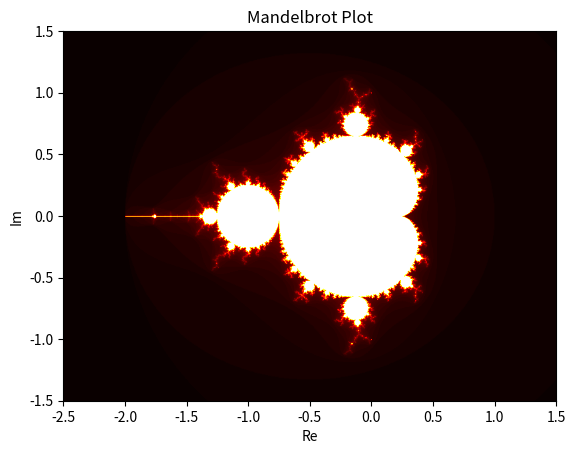

Generate this figure with matplotlib:
'''
[redacted]

Simpel script for creating the mandelbrot figure.
'''

#imports
import numpy as np
import matplotlib.pyplot as plt
import time

class Mandelbrot:
    def __init__(self,xmax=1.5,xmin=-2.5,ymax=1.5j,ymin=-1.5j,step=0.01):
        #initial variables
        self.xmax = xmax
        self.xmin = xmin
        self.ymax = ymax
        self.ymin = ymin
        self.step = step
        self.maxiter = 100

        #compute iters and create figure
        self.build_plot()

    def test_number(self,c):
        '''
        Testing the number of steps (iterations) required to reach a modulus >= 2
        '''
        z = 0.0j

        for i in range(self.maxiter):
            z = z*z + c
            if np.sqrt((z.real*z.real)+(z.imag*z.imag)) >= 2:
                return i
        return self.maxiter

    def build_plot(self):
        '''
        Creating the Mandelbrot Set
        '''

        #start timer
        start = time.time()

        nx = int((self.xmax-self.xmin)/self.step)
        ny = int(((self.ymax-self.ymin)/self.step *-1j).real)
        m = np.zeros((ny,nx,3))

        for iy in range(ny):
            y_val = self.ymax - iy*self.step*1j
            for ix in range(nx):
                x_val = self.xmin + ix*self.step

                c = x_val+y_val

                m[iy,ix,0] = c.real
                m[iy,ix,0] = c.imag
                m[iy,ix,2] = self.test_number(c)

        print(f'Elapsed time for step size = {self.step} is {time.time()-start} seconds...')

        plt.figure()
        plt.imshow(m[:,:,2],cmap='hot',extent=[self.xmin,self.xmax,(self.ymin*-1j).real,(self.ymax*-1j).real])
        plt.ylabel('Im')
        plt.xlabel('Re')
        plt.title('Mandelbrot Plot')
        plt.show()



if __name__ == '__main__':
	step = 0.005
	Mandelbrot(step=step)
